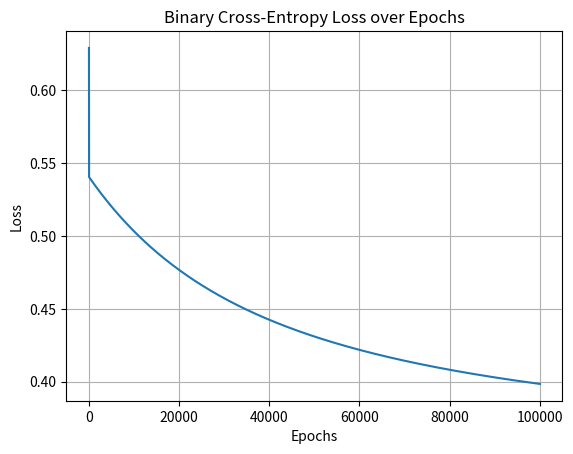

This figure's Python source:
import numpy as np
import matplotlib.pyplot as plt

##sigmoid is used for 2 class classification model
# we can call it as binary classification usage
# whereas softmax can be used in more than 2 classes or multi class classification models ,

def sigmoid(x):
    y_cap = 1/(1+np.exp(-x))
    return y_cap

#
# x_values = np.linspace(-10, 10, 100)  # Generate a range of x values for smooth curve
# y_values = sigmoid(x_values)
#
# plt.plot(x_values, y_values)
# plt.xlabel('x')
# plt.ylabel('sigmoid(x)')
# plt.title('Sigmoid Function')
# plt.grid(True)  # Add grid lines for better visualization
# plt.show()
#
# x = [2,4,5,-1,-2,-3,-4,6]
# for i in x:
#     print(sigmoid(i))


###*************************************************##

##For sigmoid activation functions, particularly when used in binary classification, the most common and appropriate loss function is binary cross-entropy loss (also known as logistic loss).  

##Here's why:

##Binary Cross-Entropy Loss:

##Purpose: Measures the difference between the predicted probabilities (output of the sigmoid) and the true binary labels (0 or 1).  
##Formula:
##If the true label (y) is 1: Loss = -log(p)
##If the true label (y) is 0: Loss = -log(1 - p)
##Where 'p' is the predicted probability from the sigmoid function.
##Or, in a combined form: Loss = -[y * log(p) + (1 - y) * log(1 - p)]

##Advantages:
##It's specifically designed for probabilistic outputs from the sigmoid function.
##It penalizes incorrect predictions more severely when the model is very confident (i.e., when p is close to 0 or 1).  
##It aligns well with the gradient characteristics of the sigmoid function, leading to stable and efficient training.,

def feedforward(x,weights,bias):
    y = np.dot(x,weights)+bias
    return sigmoid(y)

def binary_cross_loss(y,y_cap):
    epsilon = 1e-15
    y_cap = np.clip(y_cap, epsilon, 1 - epsilon)
    return - (y * np.log(y_cap) + (1 - y) * np.log(1 - y_cap)).mean()


def gradients(x, y, weights, bias):
    linear_output = np.dot(x, weights) + bias
    predicted_probabilities = sigmoid(linear_output)

    dL_dp = - (y / predicted_probabilities) + ((1 - y) / (1 - predicted_probabilities))
    dp_dz = predicted_probabilities * (1 - predicted_probabilities)
    dz_dw = x

    dL_dw = np.dot(dz_dw.T, (dL_dp * dp_dz).reshape(-1, 1)).reshape(weights.shape) / len(x) #fix
    dL_db = np.mean(dL_dp * dp_dz)

    return dL_dw, dL_db

def updated_parameters(weights,bias,grad_weights,grad_bias,learning_rate):
    weights -= grad_weights*learning_rate
    bias -= grad_bias*learning_rate
    return weights,bias

def main():
    # Sample Weights and Bias (for a simple linear model)
    # You would typically train these weights and bias using gradient descent
    weights = np.array([0.01, 0.005, 0.02])  # Example weights
    bias = -2.0  # Example bias

    # Realistic Sample Data (Medical Diagnosis)
    # Features: Blood Pressure, Cholesterol Level, Age
    features = np.array([
        [120, 200, 55],  # Patient 1
        [140, 240, 62],  # Patient 2
        [110, 180, 48],  # Patient 3
        [160, 280, 70],  # Patient 4
        [130, 220, 58],  # Patient 5
        [100, 170, 45],  # Patient 6
        [150, 260, 65],  # Patient 7
        [125, 210, 56],  # Patient 8
        [170, 300, 75],  # Patient 9
        [115, 190, 50]  # Patient 10
    ])

    # Labels: 1 (Disease Present), 0 (Disease Absent)
    labels = np.array([1, 1, 0, 1, 1, 0, 1, 0, 1, 0])
    epochs = 100000  # Increased epochs to get better results
    learning_rate = 0.00001
    losses = []
    for epoch in range(epochs):
        predicted_probabilities = feedforward(features, weights, bias)
        loss = binary_cross_loss(labels, predicted_probabilities)
        losses.append(loss)

        grad_weights, grad_bias = gradients(features, labels, weights, bias)
        weights, bias = updated_parameters(weights, bias, grad_weights, grad_bias, learning_rate)

        if epoch % 100 == 0:
            print(f"Epoch {epoch}, Loss: {loss}")

    # Display Results
    predicted_probabilities = feedforward(features, weights, bias)
    binary_predictions = (predicted_probabilities > 0.5).astype(int)

    print("\nPredictions (Probabilities):\n", predicted_probabilities)
    print("\nBinary Predictions:\n", binary_predictions)
    print("\nActual Labels:\n", labels)

    # Plot Loss
    plt.plot(losses)
    plt.xlabel('Epochs')
    plt.ylabel('Loss')
    plt.title('Binary Cross-Entropy Loss over Epochs')
    plt.grid(True)
    plt.show()


if __name__ == "__main__":
    main()